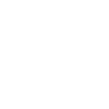
t = 0.00 s
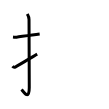
t = 3.00 s
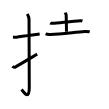
t = 6.00 s
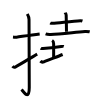
t = 9.00 s
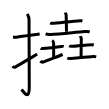
t = 12.00 s
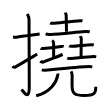
t = 15.00 s

The animated SVG that drew these frames (rendered in a browser with its animation timeline set to each time). Animation: 15 SMIL elements (animate=15); one cycle of 15.00 s.

<svg width="109px" height="109px" viewBox="0 0 px 109px" xmlns="http://www.w3.org/2000/svg" xmlns:xlink="http://www.w3.org/1999/xlink" xml:space="preserve" version="1.1"  baseProfile="full">
<path d="M13,36.92c2.08,0.25,1.27,0.55,3.5,0.25c5.5-0.75,14-2,23.17-3.17" style="fill:none;stroke:black;stroke-width:3;opacity:0">
  <animate attributeType="CSS" attributeName="opacity" from="0" to="1" begin="0s" dur="1s" repeatCount="Indefinite" fill="freeze" />
</path>
<path d="M27.27,14c0.48,0.92,1.76,2.49,1.76,5.52c0,15.23,0.24,56.46,0.24,67.9c0,14.25-6.32,3.53-7.77,2" style="fill:none;stroke:black;stroke-width:3;opacity:0">
  <animate attributeType="CSS" attributeName="opacity" from="0" to="1" begin="1s" dur="1s" repeatCount="Indefinite" fill="freeze" />
</path>
<path d="M12.5,66.3c0.66,0.79,1.72,1.25,3.19,0.52c0.86-0.43,17.83-10.59,21.49-12.66" style="fill:none;stroke:black;stroke-width:3;opacity:0">
  <animate attributeType="CSS" attributeName="opacity" from="0" to="1" begin="2s" dur="1s" repeatCount="Indefinite" fill="freeze" />
</path>
<path d="M50.18,23.03c0.59,0.32,1.68,0.36,2.28,0.32c6.29-0.36,20.23-2.42,27.92-2.71c0.99-0.04,1.58,0.15,2.08,0.31" style="fill:none;stroke:black;stroke-width:3;opacity:0">
  <animate attributeType="CSS" attributeName="opacity" from="0" to="1" begin="3s" dur="1s" repeatCount="Indefinite" fill="freeze" />
</path>
<path d="M65.17,12.62c0.07,0.23,1.01,1.22,1.01,2.71c0,1.67,0.29,9.42,0.29,16.38" style="fill:none;stroke:black;stroke-width:3;opacity:0">
  <animate attributeType="CSS" attributeName="opacity" from="0" to="1" begin="4s" dur="1s" repeatCount="Indefinite" fill="freeze" />
</path>
<path d="M45.6,33.96c1.34,0.49,3.8,0.55,5.14,0.49C59.5,34,72.75,32.5,85,31.43c2.23-0.2,3.58,0.23,4.69,0.48" style="fill:none;stroke:black;stroke-width:3;opacity:0">
  <animate attributeType="CSS" attributeName="opacity" from="0" to="1" begin="5s" dur="1s" repeatCount="Indefinite" fill="freeze" />
</path>
<path d="M40.69,48.14c0.58,0.38,1.72,0.4,2.31,0.36c3.84-0.25,14.11-1.39,18.22-2c0.96-0.14,2.02-0.18,2.5,0.01" style="fill:none;stroke:black;stroke-width:3;opacity:0">
  <animate attributeType="CSS" attributeName="opacity" from="0" to="1" begin="6s" dur="1s" repeatCount="Indefinite" fill="freeze" />
</path>
<path d="M52.13,40.5c0.84,0.5,1.51,2.23,1.51,3.25c0,7.25,0.02,3.25,0.02,14" style="fill:none;stroke:black;stroke-width:3;opacity:0">
  <animate attributeType="CSS" attributeName="opacity" from="0" to="1" begin="7s" dur="1s" repeatCount="Indefinite" fill="freeze" />
</path>
<path d="M40.34,61.19c0.59,0.56,1.78,1.36,3.55,0.62c4.93-2.06,13.81-5.25,18.75-7.31" style="fill:none;stroke:black;stroke-width:3;opacity:0">
  <animate attributeType="CSS" attributeName="opacity" from="0" to="1" begin="8s" dur="1s" repeatCount="Indefinite" fill="freeze" />
</path>
<path d="M69.11,46.03c0.64,0.32,1.81,0.33,2.45,0.32c5.93-0.11,14.2-1.61,20-1.71c1.06-0.02,1.7,0.15,2.23,0.31" style="fill:none;stroke:black;stroke-width:3;opacity:0">
  <animate attributeType="CSS" attributeName="opacity" from="0" to="1" begin="9s" dur="1s" repeatCount="Indefinite" fill="freeze" />
</path>
<path d="M80.21,36.12c0.07,0.23,1.09,1.22,1.09,2.71c0,1.67-0.22,11.42-0.22,18.38" style="fill:none;stroke:black;stroke-width:3;opacity:0">
  <animate attributeType="CSS" attributeName="opacity" from="0" to="1" begin="10s" dur="1s" repeatCount="Indefinite" fill="freeze" />
</path>
<path d="M67.27,58.23c0.74,0.3,2.48,0.37,3.22,0.3C77.1,58,87.02,57,93.66,56.59c1.23-0.08,1.98,0.15,2.59,0.3" style="fill:none;stroke:black;stroke-width:3;opacity:0">
  <animate attributeType="CSS" attributeName="opacity" from="0" to="1" begin="11s" dur="1s" repeatCount="Indefinite" fill="freeze" />
</path>
<path d="M41.77,69.9c0.96,0.37,2.73,0.41,3.69,0.37c6.71-0.27,34.31-3.76,43.46-3.76c1.6,0,2.57,0.18,3.37,0.36" style="fill:none;stroke:black;stroke-width:3;opacity:0">
  <animate attributeType="CSS" attributeName="opacity" from="0" to="1" begin="12s" dur="1s" repeatCount="Indefinite" fill="freeze" />
</path>
<path d="M57.79,73.5c0.06,0.52,0.04,1.33-0.12,2.1c-1.42,6.9-7.42,16.9-21.5,20.07" style="fill:none;stroke:black;stroke-width:3;opacity:0">
  <animate attributeType="CSS" attributeName="opacity" from="0" to="1" begin="13s" dur="1s" repeatCount="Indefinite" fill="freeze" />
</path>
<path d="M71.09,71.41c0.55,1.04,1.02,2.26,1.02,3.85c0,2.14-0.02,5.34-0.02,10.19c0,8.49,2.53,10.04,12.32,10.04c9.79,0,11.37-1.98,11.37-8.81" style="fill:none;stroke:black;stroke-width:3;opacity:0">
  <animate attributeType="CSS" attributeName="opacity" from="0" to="1" begin="14s" dur="1s" repeatCount="Indefinite" fill="freeze" />
</path>
</svg>
